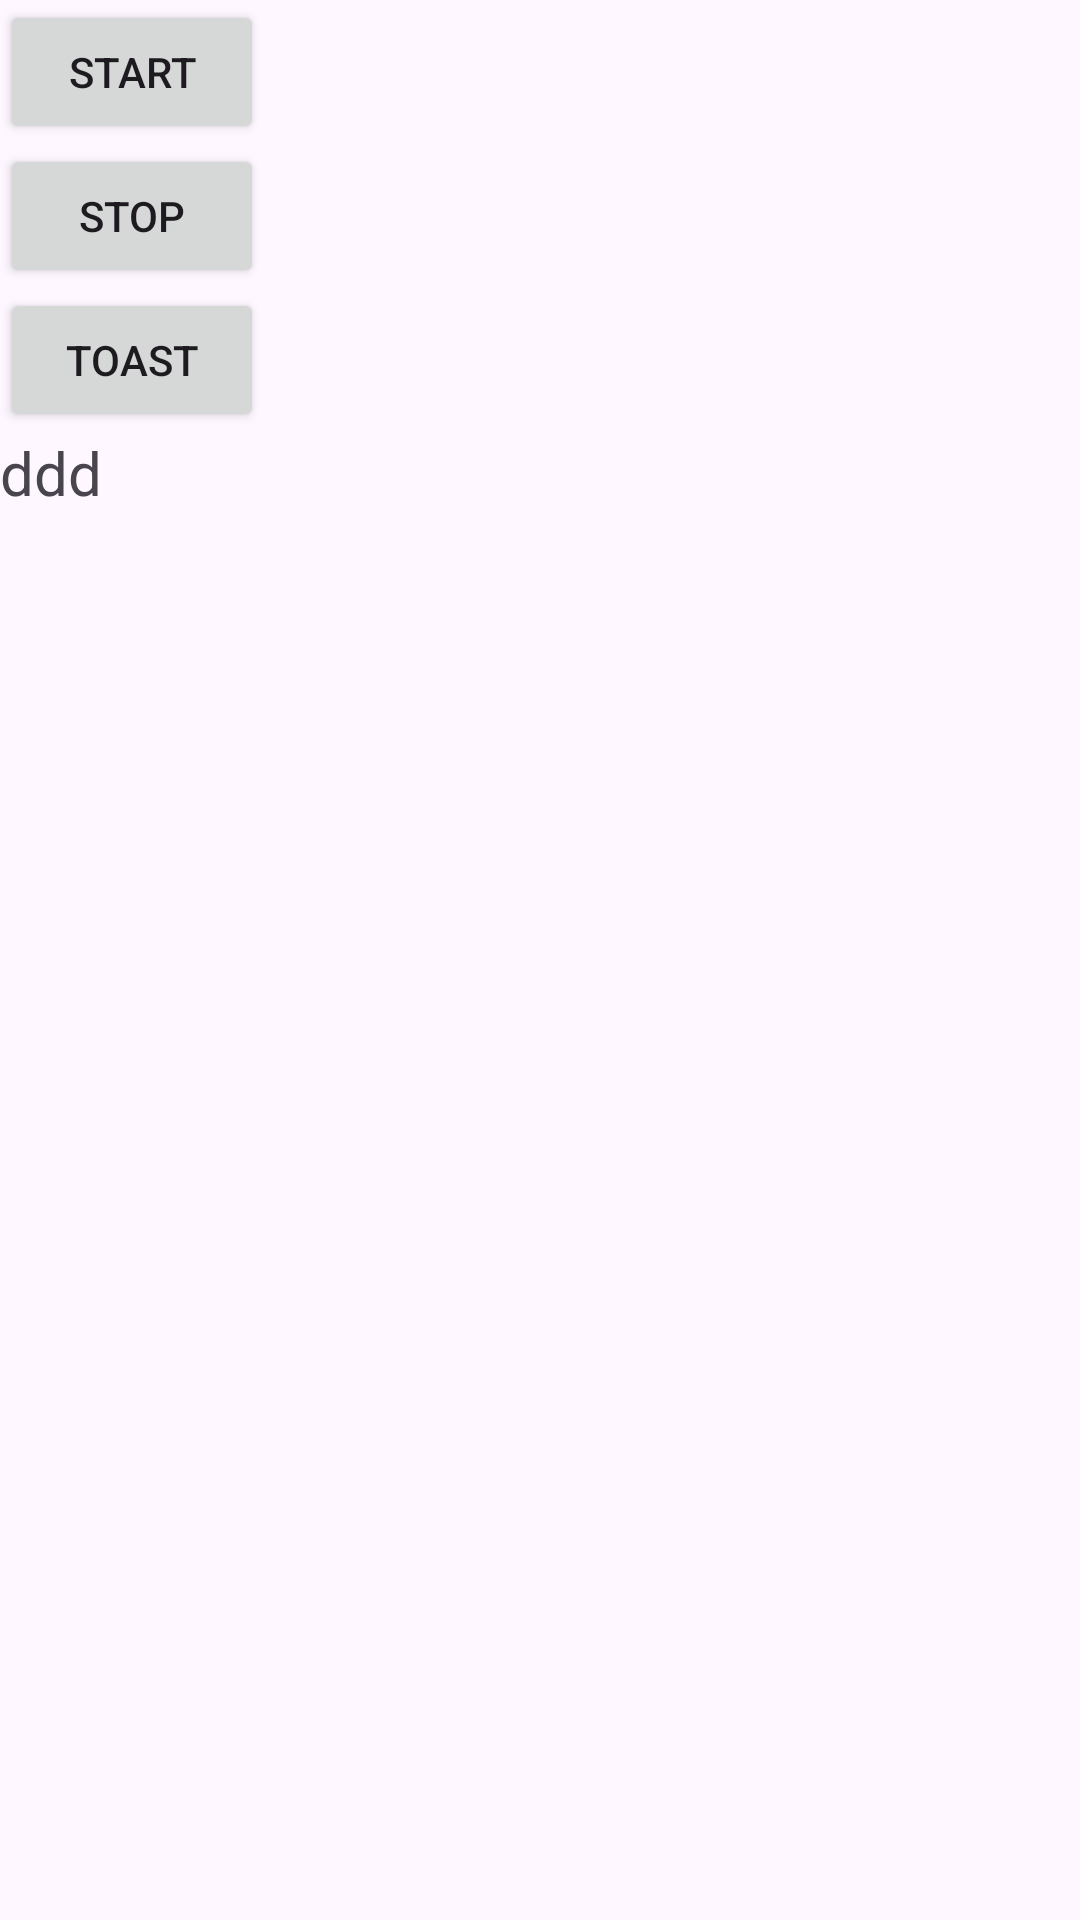

Android layout source for this screen:
<!-- AndroidManifest.xml: application theme Theme.JavaT1Application -->
<!-- res/layout/activity_thread_handler_test1.xml -->
<?xml version="1.0" encoding="utf-8"?>
<LinearLayout xmlns:android="http://schemas.android.com/apk/res/android"
    xmlns:app="http://schemas.android.com/apk/res-auto"
    xmlns:tools="http://schemas.android.com/tools"
    android:id="@+id/main"
    android:layout_width="match_parent"
    android:layout_height="match_parent"
    android:orientation="vertical"
    tools:context=".t_threadhandler.ThreadHandlerTest1Activity">

    <Button
        android:text="START"
        android:id="@+id/button"
        android:layout_width="wrap_content"
        android:layout_height="wrap_content">

    </Button>
    <Button
        android:text="STOP"
        android:id="@+id/button2"
        android:layout_width="wrap_content"
        android:layout_height="wrap_content">

    </Button>
    <Button
        android:text="TOAST"
        android:id="@+id/button3"
        android:layout_width="wrap_content"
        android:layout_height="wrap_content">

    </Button>

    <TextView
        android:text="ddd"
        android:id="@+id/textinput_helper_text"
        android:textSize="20dp"
        android:layout_width="wrap_content"
        android:layout_height="wrap_content">
    </TextView>



</LinearLayout>
<!-- resources referenced by this layout -->
<resources>
  <style name="Theme.JavaT1Application" parent="Base.Theme.JavaT1Application" />
  <style name="Base.Theme.JavaT1Application" parent="Theme.Material3.DayNight.NoActionBar">
  
          
          
      </style>
</resources>
